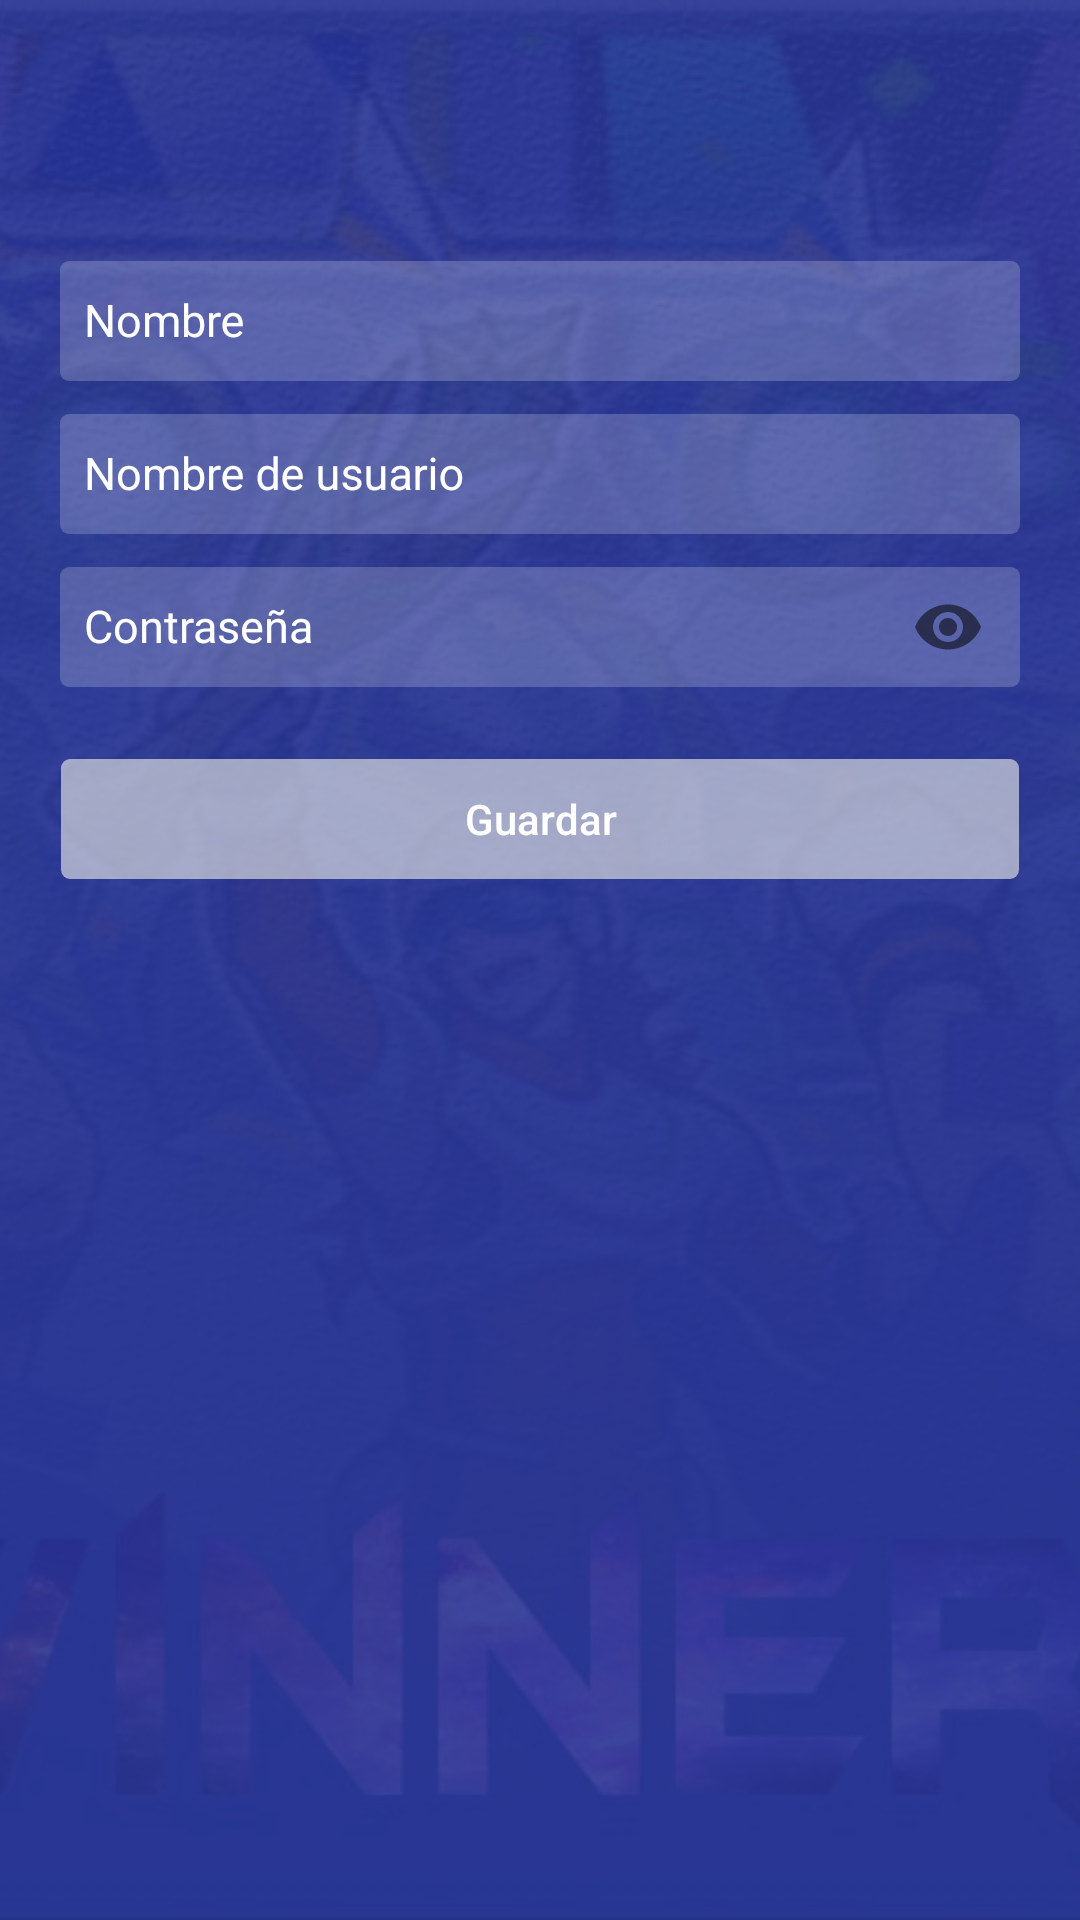

Here is an Android app screen rendered from its layout file. Give the layout XML and the strings, colors and styles it references.
<!-- AndroidManifest.xml: application theme AppTheme -->
<!-- res/layout/activity_profile_.xml -->
<?xml version="1.0" encoding="utf-8"?>
<RelativeLayout android:orientation="vertical"
    android:layout_width="fill_parent"
    android:layout_height="fill_parent"
    xmlns:android="http://schemas.android.com/apk/res/android"
    xmlns:app="http://schemas.android.com/apk/res-auto"
    tools:context=".Profile_Activity"
    xmlns:tools="http://schemas.android.com/tools">

    <ImageView
        android:layout_width="fill_parent"
        android:layout_height="fill_parent"
        android:src="@drawable/logo"
        android:scaleType="centerCrop" />

    <View android:background="@color/indigo_800_overlay"
        android:layout_width="fill_parent"
        android:layout_height="fill_parent" />

    <android.support.v7.widget.Toolbar
        android:theme="@style/ThemeOverlay.AppCompat.Dark.ActionBar"
        android:id="@id/toolbar" android:fitsSystemWindows="false"
        android:layout_width="fill_parent" android:layout_height="?actionBarSize"
        app:contentInsetStartWithNavigation="0.0dip" app:popupTheme="@style/ThemeOverlay.AppCompat.Light" />

    <android.support.v4.widget.NestedScrollView
        android:layout_width="match_parent"
        android:layout_height="match_parent"
        android:layout_below="@id/toolbar"
        android:clipToPadding="false"
        android:padding="@dimen/spacing_mlarge"
        android:scrollbars="none"
        android:scrollingCache="true"
        app:layout_behavior="@string/appbar_scrolling_view_behavior">

        <LinearLayout
            android:layout_width="fill_parent"
            android:layout_height="wrap_content"
            android:orientation="vertical">

            <android.support.design.widget.TextInputLayout
                android:layout_width="match_parent"
                android:layout_height="wrap_content"
                android:theme="@style/EditTextWhite">

                <android.support.design.widget.TextInputEditText
                    android:id="@+id/Name"
                    android:layout_width="match_parent"
                    android:layout_height="@dimen/spacing_xmlarge"
                    android:background="@drawable/edit_text_round_bg_overlay_white"
                    android:drawableStart="@drawable/ic_people"
                    android:drawablePadding="@dimen/IconCreateAccountDim"
                    android:drawableTint="@color/white"
                    android:hint="@string/nombre"
                    android:inputType="text"
                    android:singleLine="true" />

            </android.support.design.widget.TextInputLayout>

            <android.support.design.widget.TextInputLayout
                android:layout_width="match_parent"
                android:layout_height="wrap_content"
                android:theme="@style/EditTextWhite">

                <android.support.design.widget.TextInputEditText
                    android:id="@+id/User"
                    android:layout_width="match_parent"
                    android:layout_height="@dimen/spacing_xmlarge"
                    android:background="@drawable/edit_text_round_bg_overlay_white"
                    android:drawableStart="@drawable/ic_people"
                    android:drawablePadding="@dimen/IconCreateAccountDim"
                    android:drawableTint="@color/white"
                    android:hint="@string/hint_username"
                    android:inputType="textEmailAddress"
                    android:singleLine="true" />

            </android.support.design.widget.TextInputLayout>

            <android.support.design.widget.TextInputLayout
                android:layout_width="match_parent"
                android:layout_height="wrap_content"
                android:theme="@style/EditTextWhite"
                app:passwordToggleEnabled="true">

                <android.support.design.widget.TextInputEditText
                    android:id="@+id/password"
                    android:layout_width="match_parent"
                    android:layout_height="@dimen/spacing_xmlarge"
                    android:background="@drawable/edit_text_round_bg_overlay_white"
                    android:drawableStart="@drawable/ic_lock"
                    android:drawablePadding="@dimen/IconCreateAccountDim"
                    android:drawableTint="@color/white"
                    android:hint="@string/hint_password"
                    android:inputType="textPassword"
                    android:singleLine="true" />

            </android.support.design.widget.TextInputLayout>

            <Button
                android:id="@+id/bt_submit"
                style="@style/Widget.AppCompat.Button.Borderless"
                android:layout_width="fill_parent"
                android:layout_height="wrap_content"
                android:layout_marginLeft="-4.0dip"
                android:layout_marginTop="@dimen/spacing_mlarge"
                android:layout_marginRight="-4.0dip"
                android:background="@drawable/btn_rect_white_overlay"
                android:onClick="Guardar"
                android:text="@string/guardar"
                android:textAllCaps="false"
                android:textAppearance="@style/TextAppearance.AppCompat.Body2"
                android:textColor="@android:color/white" />

        </LinearLayout>
    </android.support.v4.widget.NestedScrollView>
</RelativeLayout>
<!-- resources referenced by this layout -->
<resources>
  <color name="indigo_800_overlay">#e6283593</color>
  <color name="white">#ffffff</color>
  <dimen name="IconCreateAccountDim">10dp</dimen>
  <dimen name="spacing_mlarge">20.0dip</dimen>
  <dimen name="spacing_xmlarge">40.0dip</dimen>
  <!-- drawable btn_rect_white_overlay: vector/xml drawable (drawable, 2013 chars, omitted) -->
  <!-- drawable edit_text_round_bg_overlay_white (drawable) -->
  <?xml version="1.0" encoding="utf-8"?>
  <selector
    xmlns:android="http://schemas.android.com/apk/res/android">
      <item android:state_focused="true">
          <layer-list>
              <item>
                  <shape android:shape="rectangle">
                      <corners android:radius="3.0dip" />
                      <stroke android:width="1.0dip" android:color="#4dffffff" />
                      <solid android:color="#33ffffff" />
                      <padding android:left="8.0dip" android:top="5.0dip" android:right="8.0dip" android:bottom="5.0dip" />
                  </shape>
              </item>
          </layer-list>
      </item>
      <item android:state_enabled="false">
          <layer-list>
              <item>
                  <shape android:shape="rectangle">
                      <solid android:color="#33ffffff" />
                      <stroke android:width="1.0dip" android:color="#4dffffff" />
                      <corners android:radius="3.0dip" />
                      <padding android:left="8.0dip" android:top="5.0dip" android:right="8.0dip" android:bottom="5.0dip" />
                  </shape>
              </item>
          </layer-list>
      </item>
      <item>
          <layer-list>
              <item>
                  <shape android:shape="rectangle">
                      <solid android:color="#33ffffff" />
                      <corners android:radius="3.0dip" />
                      <padding android:left="8.0dip" android:top="5.0dip" android:right="8.0dip" android:bottom="5.0dip" />
                  </shape>
              </item>
          </layer-list>
      </item>
  </selector>
  <!-- drawable logo: jpeg bitmap (drawable, 113106 bytes) -->
  <string name="guardar">Guardar</string>
  <string name="hint_password">Contraseña</string>
  <string name="hint_username">Nombre de usuario</string>
  <string name="nombre">Nombre</string>
  <style name="EditTextWhite" parent="TextAppearance.AppCompat">
          <item name="android:textColorHint">@color/editTextColorWhite</item>
          <item name="android:textSize">@dimen/edittext_textsize</item>
          <item name="android:textColorPrimary">@color/editTextColorWhite</item>
          <item name="colorAccent">@color/editTextColorWhite</item>
          <item name="colorControlNormal">@color/editTextColorWhite</item>
          <item name="colorControlActivated">@color/editTextColorWhite</item>
      </style>
  <style name="AppTheme" parent="Theme.AppCompat.Light.NoActionBar">
          
          <item name="colorPrimary">@color/blue</item>
          <item name="colorPrimaryDark">@color/blue</item>
          <item name="colorAccent">@color/colorAccent</item>
      </style>
  <color name="editTextColorWhite">#ffffff</color>
  <dimen name="edittext_textsize">15sp</dimen>
  <color name="blue">#344EDA</color>
  <color name="colorAccent">#D81B60</color>
</resources>
